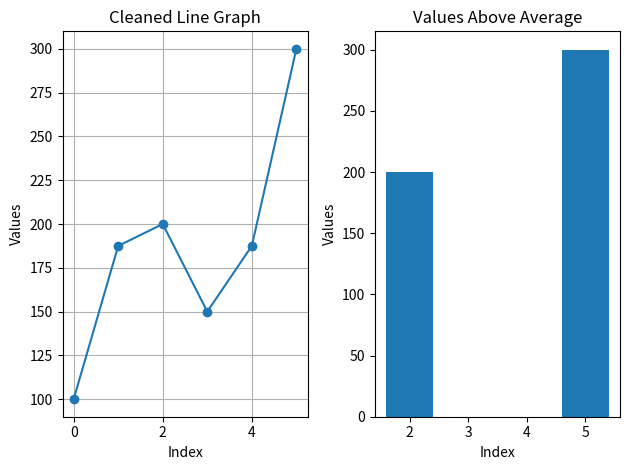

Reproduce this figure in Python.
"""10. Data Cleaning + Visualization
Scenario:
data = np.array([100, np.nan, 200, 150, np.nan, 300])
Task:
1. Convert to Pandas Series
2. Replace NaN with mean
3. Plot:
○ Line graph of cleaned data
○ Bar chart of values > average"""

import numpy as np
import pandas as pd
import matplotlib.pyplot as plt

data = np.array([100, np.nan, 200, 150, np.nan, 300])

s = pd.Series(data)

# Replace missing values with mean
s = s.fillna(s.mean())

print("Cleaned Data:")
print(s)

# Find average
avg = s.mean()

# Filter values greater than average
filtered = s[s > avg]

# Line graph
plt.subplot(1, 2, 1)
plt.plot(s, marker="o")
plt.title("Cleaned Line Graph")
plt.xlabel("Index")
plt.ylabel("Values")
plt.grid(True)

# Bar chart
plt.subplot(1, 2, 2)
plt.bar(filtered.index, filtered.values)
plt.title("Values Above Average")
plt.xlabel("Index")
plt.ylabel("Values")

plt.tight_layout()
plt.show()
